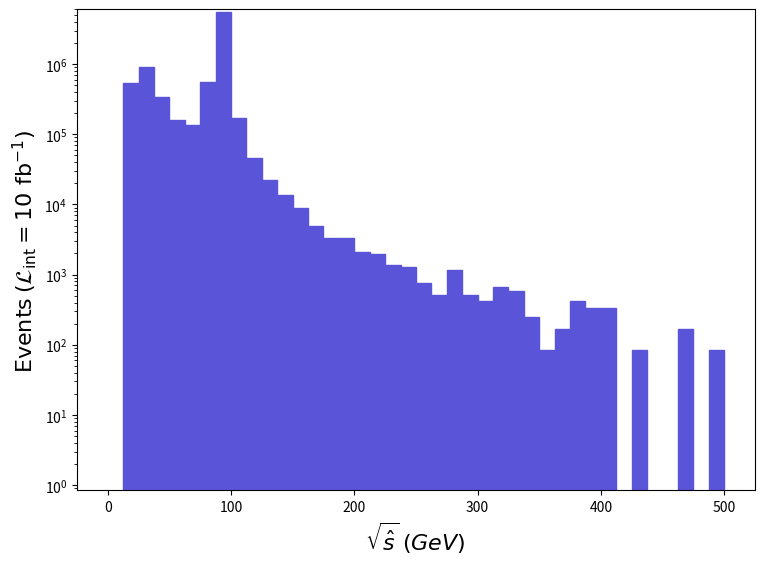

Reproduce this figure in Python. (Note: this script raises an exception after producing the figure.)
def selection_2():

    # Library import
    import numpy
    import matplotlib
    import matplotlib.pyplot   as plt
    import matplotlib.gridspec as gridspec

    # Library version
    matplotlib_version = matplotlib.__version__
    numpy_version      = numpy.__version__

    # Histo binning
    xBinning = numpy.linspace(0.0,500.0,41,endpoint=True)

    # Creating data sequence: middle of each bin
    xData = numpy.array([6.25,18.75,31.25,43.75,56.25,68.75,81.25,93.75,106.25,118.75,131.25,143.75,156.25,168.75,181.25,193.75,206.25,218.75,231.25,243.75,256.25,268.75,281.25,293.75,306.25,318.75,331.25,343.75,356.25,368.75,381.25,393.75,406.25,418.75,431.25,443.75,456.25,468.75,481.25,493.75])

    # Creating weights for histo: y3_SQRTS_0
    y3_SQRTS_0_weights = numpy.array([0.0,533533.675927001,906291.3591082026,342438.48454920156,160186.39277240212,136267.99385159847,558883.874783202,5498639.751901791,169197.99236579944,46405.217906200094,22149.859000600045,13643.639384400027,9011.539593400017,4884.759779600009,3368.7998480000065,3284.5798518000065,2105.499905000004,1937.0599126000036,1347.5199392000027,1263.2999430000025,757.9799658000015,505.31997720000095,1179.0799468000023,505.31997720000095,421.0999810000008,673.7599696000013,589.5399734000011,252.65998860000047,84.21999620000017,168.43999240000034,421.0999810000008,336.87998480000067,336.87998480000067,0.0,84.21999620000017,0.0,0.0,168.43999240000034,0.0,84.21999620000017])

    # Creating a new Canvas
    fig   = plt.figure(figsize=(8.75,6.25),dpi=80)
    frame = gridspec.GridSpec(1,1)
    pad   = fig.add_subplot(frame[0])

    # Creating a new Stack
    pad.hist(x=xData, bins=xBinning, weights=y3_SQRTS_0_weights,\
             label="$run\_02$", histtype="stepfilled", rwidth=1.0,\
             color="#5954d8", edgecolor="#5954d8", linewidth=1, linestyle="solid",\
             bottom=None, cumulative=False, density=False, align="mid", orientation="vertical")


    # Axis
    plt.rc('text',usetex=False)
    plt.xlabel(r"$\sqrt{\hat{s}}$ $(GeV)$ ",\
               fontsize=16,color="black")
    plt.ylabel(r"$\mathrm{Events}$ $(\mathcal{L}_{\mathrm{int}} = 10\ \mathrm{fb}^{-1})$ ",\
               fontsize=16,color="black")

    # Boundary of y-axis
    ymax=(y3_SQRTS_0_weights).max()*1.1
    #ymin=0 # linear scale
    ymin=min([x for x in (y3_SQRTS_0_weights) if x])/100. # log scale
    plt.gca().set_ylim(ymin,ymax)

    # Log/Linear scale for X-axis
    plt.gca().set_xscale("linear")
    #plt.gca().set_xscale("log",nonpositive="clip")

    # Log/Linear scale for Y-axis
    #plt.gca().set_yscale("linear")
    plt.gca().set_yscale("log",nonpositive="clip")

    # Saving the image
    plt.savefig('../../HTML/MadAnalysis5job_0/selection_2.png')

# Running!
if __name__ == '__main__':
    selection_2()
